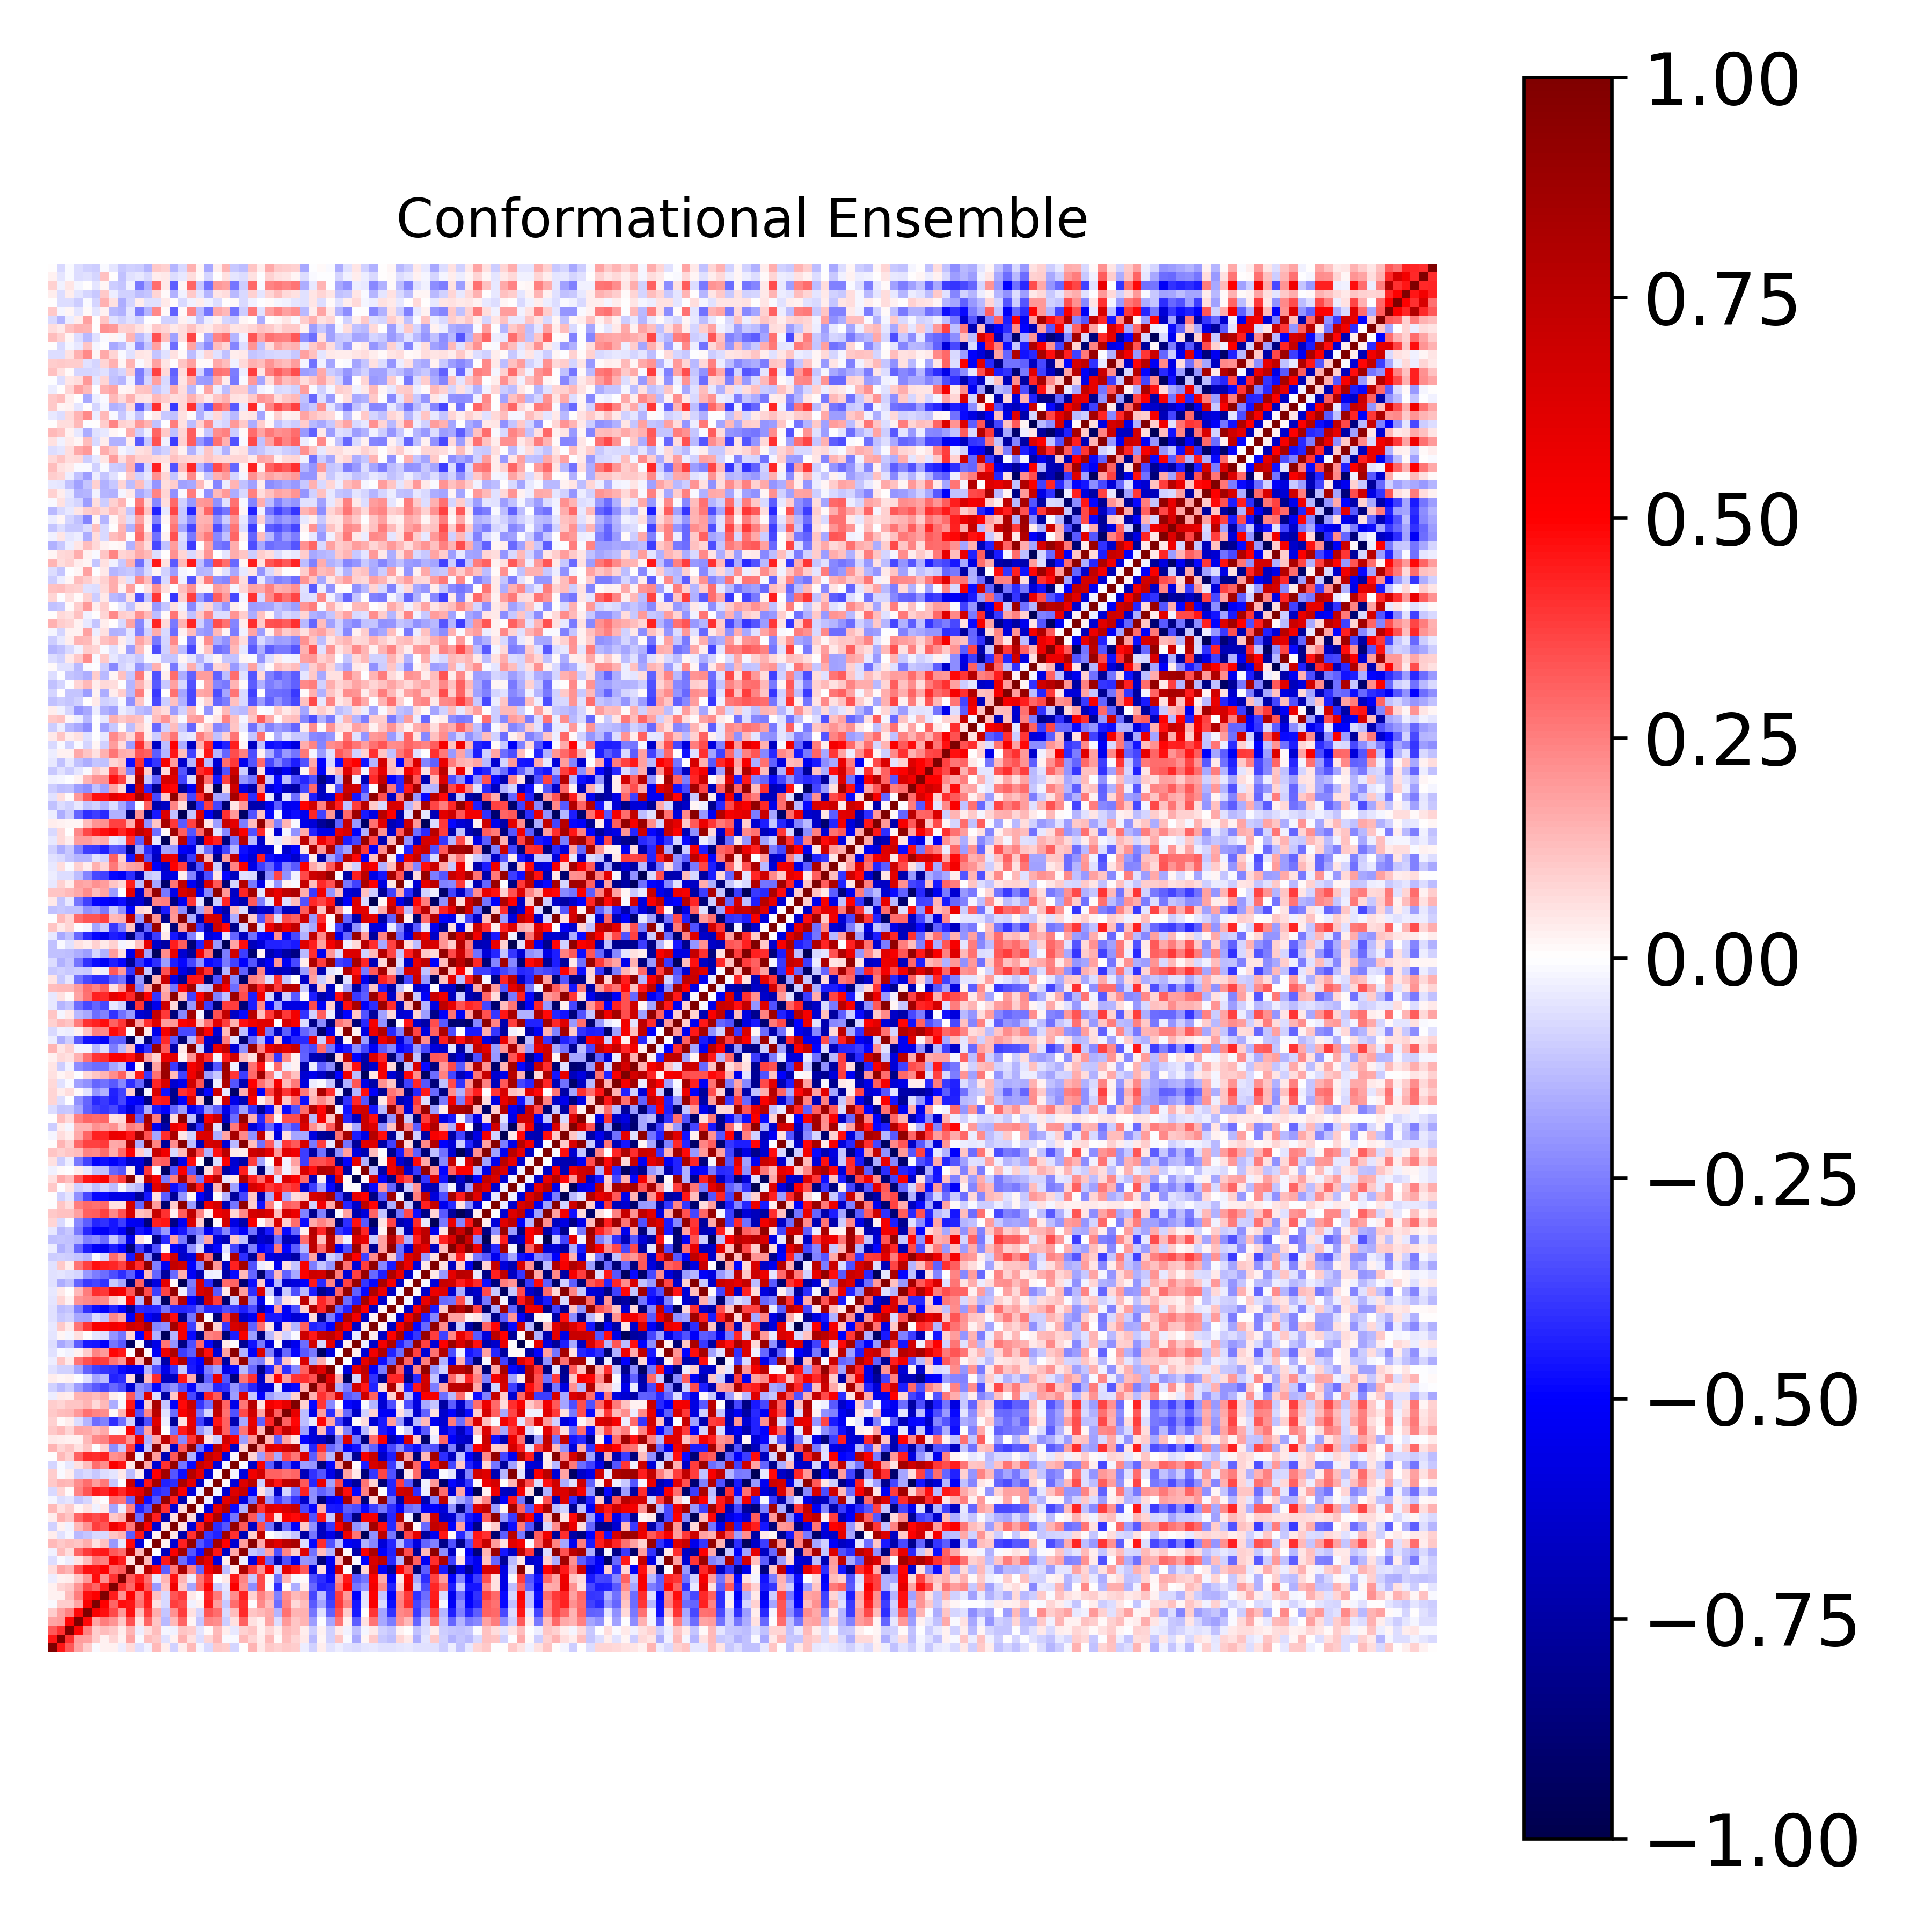

The data file committed next to this chart (first rows):
1.000000000000000000e+00, 4.573459767577531254e-01, 3.214188096547000995e-01, 1.728134323118443727e-01, 9.408104707106715314e-02, -1.370027065814010021e-02, 2.469502862359962761e-02, 2.861316290890784236e-02, -3.409032293959884247e-02, 6.527939869893617519e-02, -7.014439930474911100e-02, -2.765499582260871198e-02, 1.387940423922177646e-01, 3.395088336560030812e-02, -8.685263190590200577e-02, 3.447022385324724492e-02, 1.374356211480309009e-01, -1.739868303841390212e-02, -7.482095211109708599e-02, 1.019536188466950849e-01, 9.845809918780343284e-02, -8.196640861575120451e-02, 2.848329604153632209e-03, 1.422936226354993283e-01
4.573459767577531254e-01, 1.000000000000000000e+00, 4.035917709293153632e-01, 1.942655001723525843e-01, 1.838302070939153987e-01, 9.918358522512446540e-02, 2.867637603691677514e-02, 8.557595378675467157e-02, 2.654793033349820211e-02, 1.745353337628317847e-01, -1.105473608904850025e-02, 1.262746586487213385e-01, 1.041537460418221622e-01, -5.644928602121497552e-02, 2.704733167952107914e-02, 1.537252607858441422e-01, 6.009884020781984526e-02, -6.271593260224307687e-02, 7.989256641570254003e-02, 1.434164256347908450e-01, -1.125143051938321849e-02, -1.453412582084513509e-02, 1.379609676135971630e-01, 8.071807145349617352e-02
3.214188096547000995e-01, 4.035917709293153632e-01, 1.000000000000000000e+00, 4.870990298468468871e-01, 2.439590848032136827e-01, 9.565812737521842135e-02, 1.304092025259451226e-01, 1.092043906738253967e-01, 3.531410047782707062e-02, 1.434391108219675859e-01, -3.338822846786652226e-02, 6.656270473898417972e-02, 1.251595227532221466e-01, -2.048501024638575349e-02, -2.518810434654123950e-02, 1.116696502647114703e-01, 9.947439726665543991e-02, -5.024506918460157345e-02, 1.527765014150097266e-02, 1.361761525040182663e-01, 3.673420545168266937e-02, -4.036517155139258961e-02, 9.370024953069111540e-02, 1.111480284010856606e-01
1.728134323118443727e-01, 1.942655001723525843e-01, 4.870990298468468871e-01, 1.000000000000000000e+00, 4.826874300923870154e-01, 1.733793386528122427e-01, 2.551731590922819426e-01, 2.085386877632518232e-01, 1.085539117984456320e-01, 3.377223404288227648e-01, 5.341476451192912062e-02, 2.979197712907982187e-01, 1.110633348301985901e-01, -1.372326527133020391e-01, 1.346664031881980028e-01, 2.993785063167191951e-01, 2.112644301652738532e-02, -1.139511265806473772e-01, 2.397653823495778103e-01, 2.230344915444967269e-01, -1.006873853237221922e-01, 5.615405402898589887e-02, 3.066596147892000079e-01, 5.645988888799571143e-02
9.408104707106715314e-02, 1.838302070939153987e-01, 2.439590848032136827e-01, 4.826874300923870154e-01, 1.000000000000000000e+00, 5.178917523844380755e-01, 4.724373861804402330e-01, 3.537887988410485796e-01, 2.018024926693227084e-01, 4.625414387118374493e-01, 1.300657437996445009e-01, 3.877670284115016242e-01, 1.624027626954659964e-01, -1.127534056586960709e-01, 2.158485020724926762e-01, 3.787580027588551279e-01, 5.856176871850025945e-02, -8.059087145095426841e-02, 3.332796201699331218e-01, 2.842049367275818472e-01, -7.643449488937517633e-02, 1.300683210550087621e-01, 4.142775496554996217e-01, 1.095168784457986044e-01
-1.370027065814010021e-02, 9.918358522512446540e-02, 9.565812737521842135e-02, 1.733793386528122427e-01, 5.178917523844380755e-01, 1.000000000000000000e+00, 5.022209080028684491e-01, 2.992701996478841497e-01, 4.736668363849365071e-01, 4.570349239934478058e-01, 2.704321400217831184e-01, 4.445497638089150882e-01, 5.905151888196245868e-02, -7.696536587030353149e-02, 3.765153935657489237e-01, 3.502319339850069047e-01, -3.033882969284015102e-02, 2.615053889533142453e-02, 4.500017316540103063e-01, 1.906895722977999252e-01, -1.021496940628131012e-01, 2.825598256169741807e-01, 4.090978455171138672e-01, -6.230655342482427708e-04
2.469502862359962761e-02, 2.867637603691677514e-02, 1.304092025259451226e-01, 2.551731590922819426e-01, 4.724373861804402330e-01, 5.022209080028684491e-01, 1.000000000000000000e+00, 4.448697591817188934e-01, 2.136589751740594345e-01, 4.998786294948885933e-01, 2.452567123917011871e-01, 4.469042052946706201e-01, 1.205049334679174633e-01, -7.430038645405517839e-02, 3.337163804696047786e-01, 3.860492527566647403e-01, 4.129694336010113903e-02, -3.725971054587543484e-03, 4.190355781800367274e-01, 2.591715912685060852e-01, -6.308500019938338699e-02, 2.199795125071456470e-01, 4.300183685802996814e-01, 9.281105529564906420e-02
2.861316290890784236e-02, 8.557595378675467157e-02, 1.092043906738253967e-01, 2.085386877632518232e-01, 3.537887988410485796e-01, 2.992701996478841497e-01, 4.448697591817188934e-01, 1.000000000000000000e+00, 4.022556229868966549e-01, 2.935230339109882181e-01, 5.355841101521821024e-01, 3.227747410413375762e-01, -1.963197369159603023e-01, 1.119763053837905392e-01, 5.528948260141903770e-01, 1.068926853060068460e-01, -1.754406441473684020e-01, 2.853662689761323756e-01, 4.844599461440931565e-01, -1.016574846189380599e-01, -5.340943656808191248e-02, 5.084570006404204312e-01, 2.172443159294654424e-01, -2.193227179003300331e-01
-3.409032293959884247e-02, 2.654793033349820211e-02, 3.531410047782707062e-02, 1.085539117984456320e-01, 2.018024926693227084e-01, 4.736668363849365071e-01, 2.136589751740594345e-01, 4.022556229868966549e-01, 1.000000000000000000e+00, 3.238772658033592933e-01, 4.432389125332588109e-01, 2.889798211684664886e-01, -4.003342161831160290e-02, 1.415317596153760904e-01, 4.617329005288136612e-01, 1.458347584450539192e-01, -3.870515407982194622e-02, 2.664891316246613684e-01, 4.171675285761091145e-01, -1.250134107114193567e-03, 4.244658601355487393e-02, 4.591788406761408980e-01, 2.364834449236125347e-01, -1.040752781675388927e-01
6.527939869893617519e-02, 1.745353337628317847e-01, 1.434391108219675859e-01, 3.377223404288227648e-01, 4.625414387118374493e-01, 4.570349239934478058e-01, 4.998786294948885933e-01, 2.935230339109882181e-01, 3.238772658033592933e-01, 1.000000000000000000e+00, 5.597494895183236646e-02, 7.744160058287206105e-01, 4.774042205539518746e-01, -3.149132684344135846e-01, 2.624871265973690582e-01, 8.322360381811478858e-01, 2.434985196448000988e-01, -2.986129369424547209e-01, 5.436728049347258063e-01, 7.174881805559454317e-01, -1.258462177345833488e-01, 4.403407404087632954e-02, 8.152319864154902174e-01, 3.786349501973619858e-01
-7.014439930474911100e-02, -1.105473608904850025e-02, -3.338822846786652226e-02, 5.341476451192912062e-02, 1.300657437996445009e-01, 2.704321400217831184e-01, 2.452567123917011871e-01, 5.355841101521821024e-01, 4.432389125332588109e-01, 5.597494895183236646e-02, 1.000000000000000000e+00, 1.388601192428773057e-01, -5.989606300120428051e-01, 4.476948062000083994e-01, 8.964097430951528667e-01, -2.868146290396909603e-01, -4.326160552606984622e-01, 7.551879415647584359e-01, 5.974278085810902361e-01, -5.943152984675051931e-01, 3.151565890167432743e-02, 9.721455505407264885e-01, -3.739344891922017494e-02, -5.930615009045747676e-01
-2.765499582260871198e-02, 1.262746586487213385e-01, 6.656270473898417972e-02, 2.979197712907982187e-01, 3.877670284115016242e-01, 4.445497638089150882e-01, 4.469042052946706201e-01, 3.227747410413375762e-01, 2.889798211684664886e-01, 7.744160058287206105e-01, 1.388601192428773057e-01, 1.000000000000000000e+00, -7.624210272016374024e-03, -6.874695604149233530e-01, 5.094552487197234747e-01, 8.643508623691288362e-01, -3.314639843819774945e-01, -4.747469213406186883e-01, 8.485155852635567486e-01, 4.570299854151561592e-01, -6.679524532697432848e-01, 1.670972800097101918e-01, 9.485439446274651631e-01, -1.111301532373691892e-01
1.387940423922177646e-01, 1.041537460418221622e-01, 1.251595227532221466e-01, 1.110633348301985901e-01, 1.624027626954659964e-01, 5.905151888196245868e-02, 1.205049334679174633e-01, -1.963197369159603023e-01, -4.003342161831160290e-02, 4.774042205539518746e-01, -5.989606300120428051e-01, -7.624210272016374024e-03, 1.000000000000000000e+00, 2.974890295631502438e-02, -6.199789555052077628e-01, 4.354485689276587634e-01, 9.149020347510571360e-01, -3.284920263428487419e-01, -4.170707970897084560e-01, 8.547050591335159098e-01, 4.948944423307566343e-01, -6.214557948477147375e-01, 1.904191086620680706e-01, 9.555284790127657191e-01
3.395088336560030812e-02, -5.644928602121497552e-02, -2.048501024638575349e-02, -1.372326527133020391e-01, -1.127534056586960709e-01, -7.696536587030353149e-02, -7.430038645405517839e-02, 1.119763053837905392e-01, 1.415317596153760904e-01, -3.149132684344135846e-01, 4.476948062000083994e-01, -6.874695604149233530e-01, 2.974890295631502438e-02, 1.000000000000000000e+00, 5.168118924503185135e-02, -7.283289586053884879e-01, 4.014478788026650813e-01, 9.017221870064019429e-01, -3.881135652162654437e-01, -4.334424770793068871e-01, 8.656348394549542302e-01, 3.994825155403164962e-01, -7.077790451658415583e-01, 9.626942538107707836e-02
-8.685263190590200577e-02, 2.704733167952107914e-02, -2.518810434654123950e-02, 1.346664031881980028e-01, 2.158485020724926762e-01, 3.765153935657489237e-01, 3.337163804696047786e-01, 5.528948260141903770e-01, 4.617329005288136612e-01, 2.624871265973690582e-01, 8.964097430951528667e-01, 5.094552487197234747e-01, -6.199789555052077628e-01, 5.168118924503185135e-02, 1.000000000000000000e+00, 5.882361381612460915e-02, -6.163142192637933725e-01, 4.372152066095699174e-01, 8.691062567219844937e-01, -4.092977115754506401e-01, -3.290965313074397103e-01, 9.078083646444419230e-01, 3.236311558311703585e-01, -6.564548363499587147e-01
3.447022385324724492e-02, 1.537252607858441422e-01, 1.116696502647114703e-01, 2.993785063167191951e-01, 3.787580027588551279e-01, 3.502319339850069047e-01, 3.860492527566647403e-01, 1.068926853060068460e-01, 1.458347584450539192e-01, 8.322360381811478858e-01, -2.868146290396909603e-01, 8.643508623691288362e-01, 4.354485689276587634e-01, -7.283289586053884879e-01, 5.882361381612460915e-02, 1.000000000000000000e+00, 7.581857598329524994e-02, -7.218459388952601641e-01, 5.080147469313802677e-01, 8.226969627337151758e-01, -4.726853500089087112e-01, -2.691988499250358435e-01, 9.375096605373296477e-01, 3.264768341351567682e-01
1.374356211480309009e-01, 6.009884020781984526e-02, 9.947439726665543991e-02, 2.112644301652738532e-02, 5.856176871850025945e-02, -3.033882969284015102e-02, 4.129694336010113903e-02, -1.754406441473684020e-01, -3.870515407982194622e-02, 2.434985196448000988e-01, -4.326160552606984622e-01, -3.314639843819774945e-01, 9.149020347510571360e-01, 4.014478788026650813e-01, -6.163142192637933725e-01, 7.581857598329524994e-02, 1.000000000000000000e+00, 1.970450345265030434e-02, -6.064367857619332725e-01, 5.980420223777341837e-01, 7.890362091789526744e-01, -4.777677320290846241e-01, -1.543971339183798641e-01, 9.174812690245525149e-01
-1.739868303841390212e-02, -6.271593260224307687e-02, -5.024506918460157345e-02, -1.139511265806473772e-01, -8.059087145095426841e-02, 2.615053889533142453e-02, -3.725971054587543484e-03, 2.853662689761323756e-01, 2.664891316246613684e-01, -2.986129369424547209e-01, 7.551879415647584359e-01, -4.747469213406186883e-01, -3.284920263428487419e-01, 9.017221870064019429e-01, 4.372152066095699174e-01, -7.218459388952601641e-01, 1.970450345265030434e-02, 1.000000000000000000e+00, -3.488677301421901078e-02, -6.663301066432127939e-01, 5.978478087695706655e-01, 7.259289609950227984e-01, -5.869783200479480323e-01, -2.723284684463430638e-01
-7.482095211109708599e-02, 7.989256641570254003e-02, 1.527765014150097266e-02, 2.397653823495778103e-01, 3.332796201699331218e-01, 4.500017316540103063e-01, 4.190355781800367274e-01, 4.844599461440931565e-01, 4.171675285761091145e-01, 5.436728049347258063e-01, 5.974278085810902361e-01, 8.485155852635567486e-01, -4.170707970897084560e-01, -3.881135652162654437e-01, 8.691062567219844937e-01, 5.080147469313802677e-01, -6.064367857619332725e-01, -3.488677301421901078e-02, 1.000000000000000000e+00, -1.902963993137499199e-02, -6.226664125278486006e-01, 6.267142399867855485e-01, 7.187695478111063574e-01, -5.011987674947455673e-01
1.019536188466950849e-01, 1.434164256347908450e-01, 1.361761525040182663e-01, 2.230344915444967269e-01, 2.842049367275818472e-01, 1.906895722977999252e-01, 2.591715912685060852e-01, -1.016574846189380599e-01, -1.250134107114193567e-03, 7.174881805559454317e-01, -5.943152984675051931e-01, 4.570299854151561592e-01, 8.547050591335159098e-01, -4.334424770793068871e-01, -4.092977115754506401e-01, 8.226969627337151758e-01, 5.980420223777341837e-01, -6.663301066432127939e-01, -1.902963993137499199e-02, 1.000000000000000000e+00, 9.462069866382809280e-03, -6.044768484584331913e-01, 6.290468883480037077e-01, 7.780031916732553787e-01
9.845809918780343284e-02, -1.125143051938321849e-02, 3.673420545168266937e-02, -1.006873853237221922e-01, -7.643449488937517633e-02, -1.021496940628131012e-01, -6.308500019938338699e-02, -5.340943656808191248e-02, 4.244658601355487393e-02, -1.258462177345833488e-01, 3.151565890167432743e-02, -6.679524532697432848e-01, 4.948944423307566343e-01, 8.656348394549542302e-01, -3.290965313074397103e-01, -4.726853500089087112e-01, 7.890362091789526744e-01, 5.978478087695706655e-01, -6.226664125278486006e-01, 9.462069866382809280e-03, 1.000000000000000000e+00, -2.103329852366067967e-02, -5.894227062720389654e-01, 5.502790856738282166e-01
-8.196640861575120451e-02, -1.453412582084513509e-02, -4.036517155139258961e-02, 5.615405402898589887e-02, 1.300683210550087621e-01, 2.825598256169741807e-01, 2.199795125071456470e-01, 5.084570006404204312e-01, 4.591788406761408980e-01, 4.403407404087632954e-02, 9.721455505407264885e-01, 1.670972800097101918e-01, -6.214557948477147375e-01, 3.994825155403164962e-01, 9.078083646444419230e-01, -2.691988499250358435e-01, -4.777677320290846241e-01, 7.259289609950227984e-01, 6.267142399867855485e-01, -6.044768484584331913e-01, -2.103329852366067967e-02, 1.000000000000000000e+00, -1.153297830430448367e-02, -6.501855059935199854e-01
2.848329604153632209e-03, 1.379609676135971630e-01, 9.370024953069111540e-02, 3.066596147892000079e-01, 4.142775496554996217e-01, 4.090978455171138672e-01, 4.300183685802996814e-01, 2.172443159294654424e-01, 2.364834449236125347e-01, 8.152319864154902174e-01, -3.739344891922017494e-02, 9.485439446274651631e-01, 1.904191086620680706e-01, -7.077790451658415583e-01, 3.236311558311703585e-01, 9.375096605373296477e-01, -1.543971339183798641e-01, -5.869783200479480323e-01, 7.187695478111063574e-01, 6.290468883480037077e-01, -5.894227062720389654e-01, -1.153297830430448367e-02, 1.000000000000000000e+00, 8.395785019633114632e-02
1.422936226354993283e-01, 8.071807145349617352e-02, 1.111480284010856606e-01, 5.645988888799571143e-02, 1.095168784457986044e-01, -6.230655342482427708e-04, 9.281105529564906420e-02, -2.193227179003300331e-01, -1.040752781675388927e-01, 3.786349501973619858e-01, -5.930615009045747676e-01, -1.111301532373691892e-01, 9.555284790127657191e-01, 9.626942538107707836e-02, -6.564548363499587147e-01, 3.264768341351567682e-01, 9.174812690245525149e-01, -2.723284684463430638e-01, -5.011987674947455673e-01, 7.780031916732553787e-01, 5.502790856738282166e-01, -6.501855059935199854e-01, 8.395785019633114632e-02, 1.000000000000000000e+00
3.952845037083441843e-02, 3.765608735505175664e-02, 3.074394934100214624e-02, 2.426238659313689761e-02, 1.388671108071376781e-01, 2.321038932025615564e-01, 2.494334595352693251e-01, 3.555753254561754839e-01, 3.543374797098218232e-01, 2.167240230201416817e-01, 5.662908146228923245e-01, -1.505286204310829767e-01, 1.693233344661730366e-01, 7.519246035530410266e-01, 3.465503705112787936e-01, -2.313582903742416597e-01, 3.945212533202721028e-01, 7.433320882576487376e-01, 5.946090662567101587e-02, -9.576526415843988893e-02, 6.794295264696451619e-01, 5.137384437004315352e-01, -1.886010884746995020e-01, 2.096182732806836646e-01
1.033357853365325513e-01, 1.356248919591699076e-01, 8.125945696035748178e-02, 1.768304936768565483e-01, 1.668572203809355614e-01, 1.280146665449700683e-01, 1.655211390842303287e-01, -8.223612446371063311e-03, 1.636221225392702275e-02, 5.144539091838713496e-01, -2.985153758027565551e-01, 1.771210999817734444e-01, 7.191099473150347476e-01, 1.802154807293760092e-03, -2.703153003225490236e-01, 4.465248216884765142e-01, 6.311910320145623920e-01, -2.100254521540716734e-01, -1.053695894251971688e-01, 6.756431909665435720e-01, 3.051940889085070774e-01, -3.133616248951420769e-01, 2.678757044616895677e-01, 6.256815271249058785e-01
8.917636291740509147e-02, 1.359483377825569314e-02, 3.614475682524589950e-02, -6.475047461141204830e-02, -1.428484111642051024e-01, -2.837102425153422702e-01, -2.426984709383840644e-01, -4.107743200751477475e-01, -2.784019378680249179e-01, -8.664790526038695928e-02, -7.176850023734909767e-01, -3.444083165992794515e-01, 6.167851705152074260e-01, -3.390981766146337895e-02, -7.878761896800490216e-01, 5.872449219615057114e-02, 5.935982205516586729e-01, -3.693094386615696778e-01, -6.562656028501975269e-01, 4.534092035817722244e-01, 3.093559204349851099e-01, -7.167609754985797554e-01, -1.647076149887490293e-01, 5.840502233438886748e-01
1.050180574464247146e-01, 1.289345639277003353e-01, 1.345560547555251507e-01, 1.986789180440022007e-01, 2.738127491758386434e-01, 2.344083285696286212e-01, 2.223916896890952011e-01, 8.598682121894010363e-03, 1.435256313980704523e-01, 5.987647545855729891e-01, -3.368457903068904913e-01, 2.403517441615859729e-01, 7.658420557903312664e-01, -5.761484109314776725e-02, -2.842398163145365420e-01, 5.191052232401155431e-01, 6.444789948116920186e-01, -2.669388991633226960e-01, -7.944727154860180274e-02, 7.404419371392836347e-01, 2.802297915098639902e-01, -3.395207607784559434e-01, 3.559284744258446875e-01, 6.803476745082110977e-01
1.006911612348554280e-01, 8.432269304971241886e-02, 1.140477036480594814e-01, 1.115043450625331084e-01, 1.420749461347784737e-01, 7.442272897211701932e-02, 1.399199231213504868e-01, -1.585398808646234503e-01, -1.256446358199062724e-02, 4.521812019246034819e-01, -5.452753864556310059e-01, 1.009350874123340625e-01, 8.317802021350920727e-01, -1.099443479936537404e-01, -5.060836140251767645e-01, 4.818003827655883975e-01, 7.173165660930965748e-01, -3.953233338978364708e-01, -2.767189582440263140e-01, 7.881308417937101796e-01, 2.979076622777104832e-01, -5.594351197030185130e-01, 2.702229687994500140e-01, 7.793148640056389853e-01
-3.185735017948043007e-02, 4.579543847042293753e-02, 3.773109933280350409e-02, 1.459161769202375336e-01, 1.513820273614648881e-01, 1.252012818526055948e-01, 1.684731031180792815e-01, 3.892993500727003758e-02, 7.848830791255916040e-03, 3.225103921966305243e-01, -2.084551330822620174e-01, 6.199177631107949393e-01, -6.589270658338072795e-02, -7.519998769075375566e-01, 1.029225978651363421e-01, 6.072270277125439986e-01, -3.548663897114403554e-01, -6.412209239212389722e-01, 4.352888271516337504e-01, 3.255172649815636921e-01, -6.938620093505298847e-01, -1.894941979670354548e-01, 6.279582650245735254e-01, -1.049074526323854339e-01
-8.725556849781317126e-02, -1.399032145741408162e-01, -9.602094392091813091e-02, -1.886220170789122408e-01, -2.711112485936891248e-01, -3.231312747728865009e-01, -3.601926345298412380e-01, -2.947682928187539408e-01, -3.505752062862429463e-01, -6.164817495370116252e-01, -2.224136382278807667e-01, -2.742014705185624179e-01, -4.914988103052539414e-01, -2.723507093144390545e-01, -2.179634945387466105e-01, -3.368310714689267127e-01, -4.881799940020531414e-01, -2.175998712663449186e-01, -2.223897234647307097e-01, -4.291707301996648960e-01, -4.010331123646281304e-01, -2.085653110418769773e-01, -3.130009966747303030e-01, -4.269029140900399422e-01
3.882579762218458380e-02, 1.760198260505442883e-02, 2.863922341760601759e-02, -2.999049822710198737e-03, -5.756491424753983760e-02, -1.738887750854047620e-01, -1.326584611501893385e-01, -4.373656101048748468e-01, -4.078155721705611358e-01, 6.795022947337840680e-02, -8.728725452944399166e-01, 1.298573960223920742e-01, 4.096736308417678329e-01, -6.754665097396693740e-01, -6.753331043418606683e-01, 4.537506373604520693e-01, 1.639708495851525394e-01, -8.678218455436048639e-01, -3.063367963914518377e-01, 5.757469281775942083e-01, -3.318352548782035338e-01, -8.609781121427941830e-01, 2.663462188253088447e-01, 4.021899247724210480e-01
-6.020184924898265566e-02, -9.293731769084159766e-02, -9.080958272137779064e-02, -1.731294576816123643e-01, -3.049088269485163982e-01, -3.722369393159006834e-01, -3.932615540526704367e-01, -4.097101681627261516e-01, -4.806210540954629074e-01, -5.391673269345890196e-01, -5.258209984283575000e-01, -1.420657608159021090e-01, -3.370497222797868564e-01, -5.594910116034165215e-01, -3.953869714361696319e-01, -1.051703955598402712e-01, -4.486024527552916474e-01, -5.460786014955321122e-01, -2.519412649047036434e-01, -1.864162712480202655e-01, -5.588861551590661447e-01, -4.903227397548257094e-01, -1.389054909863699505e-01, -2.968673563478241850e-01
-3.455494836837321587e-02, 1.127506198555442429e-01, 4.362459993094291999e-02, 2.698100672844300774e-01, 3.369338805624742528e-01, 3.860760056376114635e-01, 3.827511803344704755e-01, 2.669398617281759645e-01, 2.067406407731234019e-01, 6.695381786365857124e-01, 1.399289303153045949e-01, 9.606163901972384345e-01, -1.291913598036456556e-01, -7.349679171164767988e-01, 5.158962320748630148e-01, 8.038331320074535435e-01, -4.542425499689961010e-01, -4.953798855707752802e-01, 8.501705907168459753e-01, 3.570636505095028390e-01, -7.610428290297055476e-01, 1.730816602488026712e-01, 9.094890299964980551e-01, -2.226763276958942939e-01
-5.877176995943808602e-02, -1.373644640637110628e-02, -3.083540935761890089e-02, 2.897880107308168154e-02, 9.557272727385804356e-02, 2.407639162250720666e-01, 2.020905815130221717e-01, 4.900936415437884830e-01, 4.480107122662833063e-01, -3.446062524698102411e-03, 9.555584518332712607e-01, 1.314012108646991570e-02, -5.194545545838434863e-01, 5.697533699007598651e-01, 8.145964580937677946e-01, -3.758377285475026919e-01, -3.129036510773446356e-01, 8.329285668813606325e-01, 4.729154491876816357e-01, -6.025092294880135535e-01, 1.800876580745476851e-01, 9.453191068569199995e-01, -1.529432213107734528e-01, -5.153123190761753625e-01
-6.966275785737321979e-02, -1.647995775811860741e-01, -1.309489595054668942e-01, -3.185434486150046096e-01, -4.498782564693270536e-01, -4.590730119775128237e-01, -5.023455455937845260e-01, -2.686737135335520166e-01, -3.229333706341110943e-01, -9.420268213765106147e-01, -7.931065971554506280e-03, -7.301182163666213309e-01, -5.671079505034103407e-01, 2.672879818928614037e-01, -2.054967068620221493e-01, -8.371878808488827373e-01, -3.456181596256904798e-01, 2.924434431927750433e-01, -4.857068708058600581e-01, -7.762485391261371159e-01, 4.371193934064428188e-02, 9.286157335550031570e-05, -7.985473832435006081e-01, -4.671715898545740764e-01
-4.703868957240713022e-02, 1.585227293315154620e-02, -1.903766273731316572e-02, 5.656117654904559144e-02, 3.556681804026115123e-03, -4.966388720563835735e-02, -6.174965518692105554e-02, -2.075102074618147274e-01, -2.675481812094486211e-01, 8.379439593085666327e-02, -4.924566694385643650e-01, 5.085704426069563855e-01, -1.498252096236141473e-01, -9.569663430093547918e-01, -1.409816455188446505e-01, 5.376692162412982645e-01, -4.773969975099116581e-01, -8.706492498548096259e-01, 2.489788688560917451e-01, 2.686912512854564561e-01, -8.695106096771153537e-01, -4.440692868536744164e-01, 5.235779139871804544e-01, -1.901899559803209017e-01
-4.369297685162370354e-02, 1.035252586835686411e-01, 4.476829099046839011e-02, 2.667596740376354525e-01, 3.935817035459509561e-01, 5.191079262414997064e-01, 5.027553174595585928e-01, 5.408381965239251743e-01, 5.041199087236513110e-01, 6.809481108299674235e-01, 6.430932498578653123e-01, 8.223186265613597890e-01, -2.280395018504596250e-01, -2.148014417642302443e-01, 8.580699806152549680e-01, 5.265409068492170608e-01, -3.764364709602992520e-01, 8.472141596079708903e-02, 9.495893786438843742e-01, 9.252969216546406972e-02, -3.939877190312342514e-01, 6.538110743178132678e-01, 7.101816811885983682e-01, -3.121119481858010136e-01
-5.989501921431240883e-02, -1.065983050687522166e-01, -9.091121043110694799e-02, -1.702356762004550439e-01, -1.771451694740363569e-01, -7.019527544520184903e-02, -1.169405614785489905e-01, 2.300646382003001256e-01, 1.643849520755472637e-01, -5.180597517703318111e-01, 7.560047694957998665e-01, -5.040638837726627575e-01, -6.091034453368593393e-01, 7.609714171823516171e-01, 4.700103829866892902e-01, -8.281072211780350356e-01, -2.720805882888299165e-01, 9.284826177177007978e-01, -4.188109353433797609e-03, -8.783687875786841959e-01, 3.608577514981616829e-01, 7.381947147082662530e-01, -6.525592261587596088e-01, -5.367347740394261546e-01
-6.012796047321272708e-02, -1.320146427677028611e-01, -1.131293698122381869e-01, -2.520712535754874306e-01, -4.033804651480834003e-01, -4.699406782149952444e-01, -5.077565731563719043e-01, -4.338335315764569322e-01, -5.019868840419642320e-01, -7.730367218284119879e-01, -4.184900433838418254e-01, -4.335599691803425637e-01, -4.234525620547617275e-01, -2.710070563824531487e-01, -4.204588360846375217e-01, -4.244973908964535525e-01, -4.089338761378342735e-01, -2.777073122399154603e-01, -4.296753277178931851e-01, -4.230696469911064961e-01, -3.400143434053303770e-01, -3.869092487731936592e-01, -4.451969779771392521e-01, -3.558097481041097021e-01
-4.844772985960273115e-02, 8.455810341730113366e-02, 2.697000759075099396e-02, 2.091775379758539777e-01, 2.330613183039442204e-01, 2.439413391240201900e-01, 2.340278406747633433e-01, 9.762929703814067495e-02, 4.777280411907153246e-02, 4.949351965984424839e-01, -1.425490367495919342e-01, 8.772843387582848207e-01, -1.343408344506016316e-01, -9.300407381346365021e-01, 2.707277021637000125e-01, 7.955508946932582370e-01, -5.031982129068920395e-01, -7.365278319195500689e-01, 6.767376717863804458e-01, 3.799667861542212477e-01, -8.968659328864402314e-01, -9.780543974026409404e-02, 8.515689849687084756e-01, -2.212361866230859175e-01
-4.506116481413923597e-02, 4.006890806449013576e-02, 5.154322794362426775e-03, 1.361774325465178181e-01, 2.520046000066232805e-01, 4.062600930569247870e-01, 3.846046440266855382e-01, 5.839830593129581304e-01, 5.366662444896724837e-01, 3.347713879617772448e-01, 9.372540109443205925e-01, 3.447599656198931384e-01, -3.772922769246948582e-01, 3.629057446022277977e-01, 9.124222247925921625e-01, -2.565858150432900539e-02, -2.843289281527936474e-01, 6.471890921313142586e-01, 7.051801398966558443e-01, -3.272269980476023021e-01, 4.311256719570506074e-02, 9.249007779439440968e-01, 1.938949450115990680e-01, -4.063718601059606028e-01
-5.784977061607948778e-02, -1.615527906722197538e-01, -1.247992893908774076e-01, -2.989484966409431399e-01, -3.882050693536540087e-01, -3.597742693547708592e-01, -4.040262785675903245e-01, -1.043997815735023815e-01, -1.697704534223080930e-01, -8.776153958186748705e-01, 3.052693094139673491e-01, -7.914401077513347760e-01, -5.807081246616255799e-01, 5.995762372769978255e-01, 8.399336179940132541e-03, -9.739199251354200282e-01, -2.555109209909281476e-01, 6.519466045839992230e-01, -4.125054628351111918e-01, -8.933080872878994549e-01, 2.959329437236156712e-01, 2.980169378441112071e-01, -8.862380319277739504e-01, -4.739835260721995680e-01
-6.144065795190104678e-02, -5.060500454871257048e-02, -6.469915415933498448e-02, -8.178976387457706498e-02, -1.961390354101254785e-01, -2.576907730106945404e-01, -2.868805745145500130e-01, -3.447285110396879904e-01, -4.120986912450717021e-01, -3.146247737542662848e-01, -5.302757019089769930e-01, 1.337769599530881370e-01, -3.042799812222906630e-01, -7.722801740819555949e-01, -2.948385786410829823e-01, 1.571080214240669071e-01, -5.170793686971805192e-01, -7.166060599163455169e-01, -3.840005965514473041e-02, -2.374987070862560196e-02, -7.464200850272443288e-01, -4.809300156947678428e-01, 1.356860505477101575e-01, -3.014281526339046557e-01
-5.617072071278933487e-02, 1.056787872805974998e-01, 3.882559734794902712e-02, 2.704801829630962828e-01, 3.685617757711727172e-01, 4.616733720651288730e-01, 4.446790196676355111e-01, 4.268867764441964807e-01, 3.728543004997944554e-01, 6.695399617220390009e-01, 4.088717414302776021e-01, 9.410734207404091167e-01, -2.442557459318440982e-01, -5.379357929520522941e-01, 7.320522181294587538e-01, 6.873930885796321055e-01, -4.987089239548249675e-01, -2.372848538558335607e-01, 9.588340690935664989e-01, 1.985969645445996301e-01, -6.630456269004745273e-01, 4.348597519580538751e-01, 8.459034058759581365e-01, -3.383046594037305566e-01
-9.937294073192674826e-02, -8.969221331354969295e-02, -1.009938265869302632e-01, -1.146634682972236946e-01, -1.424525271619526412e-01, -1.072927143165262887e-02, -7.088954906938267631e-02, 2.867104245451148614e-01, 1.922247139938853544e-01, -4.507918990735942377e-01, 8.125480590734653896e-01, -2.223561107847670804e-01, -8.272754939372611860e-01, 4.571691544700560161e-01, 6.666347825266765170e-01, -6.500749667542782273e-01, -5.947782934063621241e-01, 7.489787319615711647e-01, 2.873007496775825675e-01, -9.071785426423530918e-01, -1.500917013915280956e-02, 8.154772669809418062e-01, -4.118016382388052787e-01, -7.772523840763239100e-01
-3.699936198740541582e-02, -1.547790643829220214e-01, -1.119223167467493646e-01, -3.018792443387681712e-01, -4.407639425085881357e-01, -5.172673528899585094e-01, -5.396601887641865325e-01, -4.414532352374521129e-01, -4.952384987782870174e-01, -8.665693026157867962e-01, -3.775786227161012643e-01, -6.711327173093208920e-01, -3.361193475419102517e-01, 1.000057287665317637e-02, -5.035131624304637343e-01, -6.238778075716828742e-01, -2.164086466504864248e-01, -6.463187528416429461e-02, -6.240973162706562327e-01, -4.888751113624976163e-01, -5.007406998552851179e-02, -3.638991041746743593e-01, -6.691764339065605638e-01, -2.434645233452459312e-01
-1.225796341373666110e-01, -1.107127326485810442e-01, -1.234524955376445771e-01, -1.474875094800915942e-01, -2.477445212019429854e-01, -2.226267863996061191e-01, -2.855715571891682125e-01, -1.075831066189164159e-01, -2.388355630486423131e-01, -5.568911741054762832e-01, 6.022687848191787818e-02, -9.637309673320707719e-04, -8.196334261639998120e-01, -4.153471339047860589e-01, 1.824064030723098750e-01, -2.633232981355316804e-01, -8.665139190907622524e-01, -1.679873964131941566e-01, 1.740486796113752954e-01, -6.061036094280279896e-01, -7.014882162583914171e-01, 1.049956168195973344e-01, -1.242779721052128250e-01, -7.835031017473250703e-01
-4.527624583651625872e-02, -1.342479549956065166e-01, -1.058187924373044791e-01, -2.631354405796330620e-01, -4.154977900526433121e-01, -4.935424731070381932e-01, -5.160546699920255387e-01, -4.532778269713786945e-01, -5.220610019880034258e-01, -7.858052264278773125e-01, -4.604707151699563017e-01, -5.108407157746384097e-01, -3.425993613214630695e-01, -2.009009740326757332e-01, -4.999295344009068165e-01, -4.595284840514282099e-01, -3.031636843486070210e-01, -2.515111565279697925e-01, -5.250841502567329400e-01, -3.921847650587550471e-01, -2.361435825460917182e-01, -4.364680720827659455e-01, -5.061299492957368473e-01, -2.667732499867826457e-01
7.815633977863142845e-02, -7.426792427731418456e-02, -7.888300809148995202e-03, -2.279573336322720523e-01, -3.128285936413173207e-01, -4.286946354996189479e-01, -3.995929523638169223e-01, -4.535584778740443523e-01, -3.774235008435887218e-01, -5.268514580221876908e-01, -5.444457771710203842e-01, -8.616030409074322272e-01, 4.302174913751913299e-01, 4.542201135605528628e-01, -8.349686273057567165e-01, -5.257451686588844320e-01, 6.348269974936351367e-01, 9.935964223828210040e-02, -9.824118412598001893e-01, 8.566673571887142152e-03, 6.772916588027318996e-01, -5.730293594825108805e-01, -7.300291430202038301e-01, 5.095302710154689940e-01
1.066049447361327729e-01, 1.214407549285453636e-01, 1.213438117514419462e-01, 1.850869216934011019e-01, 3.105743297895199873e-01, 3.178663566240416682e-01, 3.733102948812797583e-01, 2.266273846379733559e-01, 3.433791097283970251e-01, 6.504477674136633913e-01, 1.202293138027679537e-01, 1.410922701781823219e-01, 7.124225620006089388e-01, 4.049666341394057012e-01, 2.921690202296255146e-02, 3.148280956214134507e-01, 7.466454601751935094e-01, 2.365028996933500605e-01, 2.778194804992148784e-02, 5.547808377440671679e-01, 6.209432102669798503e-01, 7.833314011243019959e-02, 2.288314669914840171e-01, 6.639012977065470444e-01
-5.848495962963288532e-03, 1.160559669943816430e-01, 6.884110894847604578e-02, 2.527868760307100948e-01, 2.966441411358083924e-01, 2.784464166079992364e-01, 2.906226798534196631e-01, 5.931054637469413554e-02, 6.021075204836789929e-02, 6.693127306539202737e-01, -3.046486111738719305e-01, 8.828184702139206808e-01, 1.938313796509181786e-01, -8.959206184972904330e-01, 9.536627200035496799e-02, 9.397025177305271537e-01, -1.946198794372221708e-01, -8.163173640304750567e-01, 5.586678646949300164e-01, 6.598949655107478884e-01, -7.169051487989305249e-01, -2.713841447261687301e-01, 9.206050728274569606e-01, 9.381622728120406207e-02
4.183690004400351069e-03, -9.085586429344773285e-02, -5.302132557851807482e-02, -2.118247477539191570e-01, -3.545841161612016124e-01, -4.792333255987628049e-01, -4.793441254317151179e-01, -5.672837315554475346e-01, -5.679539113407859885e-01, -5.822908591294769787e-01, -7.850310145084087310e-01, -4.547115871452903080e-01, 5.839258691995625333e-02, -3.159026215217775047e-01, -7.892251101407390390e-01, -2.082594328772583714e-01, 2.204659894089937983e-02, -5.098302439115763862e-01, -6.775571857743786230e-01, 4.300342043252469715e-03, -1.412146042540064206e-01, -7.661025942970486335e-01, -3.627932449734938003e-01, 1.129884338451603298e-01
1.090207977578318971e-01, -3.534986534919871796e-03, 4.773321722350677698e-02, -8.931643200186561993e-02, -6.870999387365320232e-02, -1.236860215287481357e-01, -8.215500477615943209e-02, -1.307242187292562696e-01, -1.512861858968438805e-02, -9.630624004740682975e-02, -1.354657480357737420e-01, -6.599349226198070184e-01, 6.170202882421143009e-01, 7.729541432605910867e-01, -4.742824515065446889e-01, -3.843701522647089419e-01, 8.693857065030308195e-01, 4.483037010061415861e-01, -6.977567801344187748e-01, 1.444223918262130535e-01, 9.745919752719152118e-01, -1.872060175837866880e-01, -5.441191763845524276e-01, 6.618607316058733314e-01
5.820875028590481726e-02, 1.676445519365848402e-01, 1.300703602196951747e-01, 3.206207119642176528e-01, 4.546388647883992107e-01, 4.782251387207584470e-01, 5.196536023930812265e-01, 3.028088240526509156e-01, 3.756875876734067088e-01, 9.493524829687062239e-01, 5.371532194572930380e-02, 7.514404111848799195e-01, 5.385802781513278070e-01, -2.594731442349007544e-01, 2.557684003330209510e-01, 8.376608457427557886e-01, 3.192316195756440544e-01, -2.660370127358030468e-01, 5.262938698894450429e-01, 7.549305469068213759e-01, -5.397314902101141287e-02, 4.542315220586903846e-02, 8.078617680520687738e-01, 4.333155335333028768e-01
-2.663179282644467794e-02, 1.283398161982725848e-02, -7.379273877096496556e-03, 3.223622236116187312e-02, -3.949088070732274802e-02, -1.181465508194041863e-01, -1.233698868284312383e-01, -2.996348531029844886e-01, -3.335387493575656115e-01, 3.463095746847146689e-02, -6.512339145782586325e-01, 3.904829492032355631e-01, -1.262677244258785664e-02, -9.284435718735473131e-01, -3.324182191243828521e-01, 5.105727722793905743e-01, -3.282191942155567310e-01, -9.227852250410160106e-01, 6.777679629534036354e-02, 3.469969602380162388e-01, -7.647864827840124002e-01, -6.057833210082258502e-01, 4.414448004125928748e-01, -4.720937859322535401e-02
5.678482367193848912e-02, -9.641591161176402136e-02, -3.372567115701373408e-02, -2.593905473109171522e-01, -3.728533185143656503e-01, -4.982503114803380484e-01, -4.742609476600788132e-01, -5.152574865426972073e-01, -4.661508875207969749e-01, -6.436198027962268808e-01, -6.082913656070214614e-01, -8.577875846954694516e-01, 2.972677987050982296e-01, 3.159566875147737930e-01, -8.586277331558075376e-01, -5.469647808390772914e-01, 4.734468476529753445e-01, -6.814256343835685924e-03, -9.782925743315085132e-01, -6.952904553901557982e-02, 5.089394430452346407e-01, -6.259148420315704398e-01, -7.387143035204064567e-01, 3.826807092905920582e-01
1.110610592999392299e-01, 9.373373915948675361e-02, 1.109191712146126163e-01, 1.266847200585655420e-01, 2.368930821547972909e-01, 2.335424860179955708e-01, 2.844410162287379085e-01, 1.624494113217500590e-01, 2.915120440788301348e-01, 4.957237961235274604e-01, 9.528718540972312689e-02, -6.521458350457190467e-02, 7.183009856671891402e-01, 5.533397763869553065e-01, -7.563010618931620410e-02, 1.354805007234572145e-01, 8.215633031624975935e-01, 3.399376168767103690e-01, -1.489326252500375869e-01, 4.621039228548449174e-01, 7.668983433315490483e-01, 4.636566934499594672e-02, 3.141967159705124496e-02, 6.924783689704397949e-01
4.766095743017376499e-03, 1.410290091973381565e-01, 8.840314927534966005e-02, 2.958098845439001701e-01, 3.674564260940205718e-01, 3.741898237663450755e-01, 3.896852553446155110e-01, 1.655633329280222221e-01, 1.794140510629849694e-01, 7.949931410285204780e-01, -1.588147392109915124e-01, 9.377084056247734223e-01, 2.366389852136129013e-01, -7.824306982406059596e-01, 2.206786923295775416e-01, 9.681490357090629661e-01, -1.300438479075032017e-01, -6.878451670958841691e-01, 6.507676522691292487e-01, 6.830790527488500574e-01, -6.191318893908200893e-01, -1.328539991029062395e-01, 9.657679003738846024e-01, 1.269761286072373097e-01
-1.743228364791949911e-02, 6.490585809429914865e-02, 3.570403962505977469e-02, 1.647457790459077587e-01, 2.970863017809363127e-01, 4.361054618586400200e-01, 4.260660598165959545e-01, 5.718511695160907182e-01, 5.592286216968853640e-01, 4.479000252864415721e-01, 8.626655260135436265e-01, 3.433656243675772823e-01, -1.760619355538323438e-01, 4.110919122882419896e-01, 8.213979766189571929e-01, 5.226068399110331969e-02, -8.722576373045375087e-02, 6.266872617284915403e-01, 6.386573305783918020e-01, -1.640183580429894206e-01, 1.743095860162105493e-01, 8.428238029521397667e-01, 2.293426302088515945e-01, -2.135443145123451791e-01
-1.004105843126805730e-01, 3.881102764752791118e-02, -2.088089844569291503e-02, 1.413766085892483870e-01, 1.439442146353588081e-01, 2.184182971819915164e-01, 1.803229593842448353e-01, 2.163155530710549335e-01, 1.130274525899916394e-01, 2.552814577284736597e-01, 2.128264934740900782e-01, 7.635638279427252595e-01, -5.427039413976196824e-01, -7.427212999953657357e-01, 5.647712792428940531e-01, 4.824101606567256506e-01, -8.072582308955177366e-01, -4.098776024922350936e-01, 7.982590921896337566e-01, -5.864952491421947939e-02, -9.321022960060002527e-01, 2.624083582726887132e-01, 6.484487471401083614e-01, -6.032098820403055672e-01
... 99 more rows
